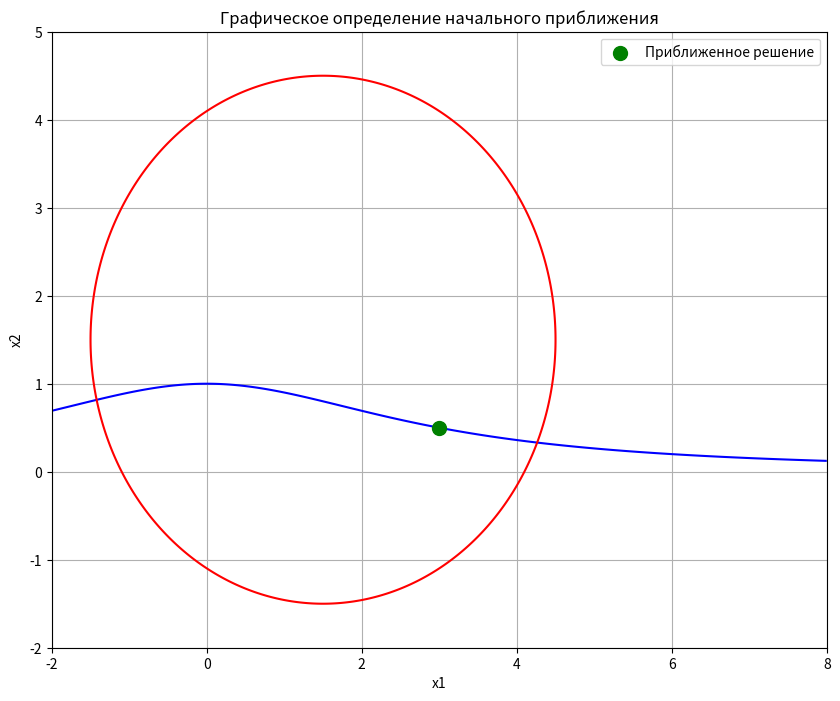

Source code (Python):
import math
import numpy as np
from matplotlib import pyplot as plt

a = 3
x1_vals = np.linspace(-2, 8, 400)
x2_vals = np.linspace(-2, 5, 400)

X1, X2 = np.meshgrid(x1_vals, x2_vals)

F1 = (X1 ** 2 + a ** 2) * X2 - a ** 2
F2 = (X1 - a / 2) ** 2 + (X2 - a / 2) ** 2 - a ** 2

plt.figure(figsize=(10, 8))
plt.contour(X1, X2, F1, levels=[0], colors='blue', label='F1=0')
plt.contour(X1, X2, F2, levels=[0], colors='red', label='F2=0')
plt.scatter([3], [0.5], color='green', s=100, label='Приближенное решение', zorder=5)
plt.xlabel('x1')
plt.ylabel('x2')
plt.title('Графическое определение начального приближения')
plt.legend()
plt.grid(True)
plt.savefig('system_plot.png')
plt.show()


def f(x: list[float]) -> list[float]:
    x1, x2 = x
    f1 = (x1 ** 2 + a ** 2) * x2 - a ** 2
    f2 = (x1 - a / 2) ** 2 + (x2 - a / 2) ** 2 - a ** 2
    return [f1, f2]


def phi(x: list[float]) -> list[float]:
    x1, x2 = x
    x2_new = (a ** 2) / (x1 ** 2 + a ** 2)
    discriminant = a ** 2 - (x2_new - a / 2) ** 2
    if discriminant < 0:
        return [x1, x2_new]
    x1_new = a / 2 + math.sqrt(discriminant)
    return [x1_new, x2_new]


def jacobian(x: list[float]) -> list[list[float]]:
    x1, x2 = x
    return [[2 * x1 * x2, x1 ** 2 + a ** 2],
            [2 * (x1 - a / 2), 2 * (x2 - a / 2)]]


def jacobian_phi(x: list[float], eps=1e-5) -> list[list[float]]:
    J = []
    for i in range(2):
        row = []
        for j in range(2):
            x_plus = x.copy()
            x_plus[j] += eps
            phi_plus = phi(x_plus)
            phi_curr = phi(x)
            derivative = (phi_plus[i] - phi_curr[i]) / eps
            row.append(derivative)
        J.append(row)
    return J


def matrix_norm(M: list[list[float]]) -> float:
    return max(sum(abs(M[i][j]) for j in range(len(M[0]))) for i in range(len(M)))


def norm(v: list[float]) -> float:
    return math.sqrt(sum(x ** 2 for x in v))


def solve_system(A: list[list[float]], b: list[float]) -> list[float]:
    det = A[0][0] * A[1][1] - A[0][1] * A[1][0]
    if abs(det) < 1e-18:
        raise ValueError("Матрица вырождена")
    x1 = (b[0] * A[1][1] - b[1] * A[0][1]) / det
    x2 = (A[0][0] * b[1] - A[1][0] * b[0]) / det
    return [x1, x2]


def check_newton_convergence(f, jacobian, x0):
    fx0 = f(x0)
    J = jacobian(x0)
    det = J[0][0] * J[1][1] - J[0][1] * J[1][0]

    print("\n=== Проверка условий сходимости метода Ньютона ===")
    print(f"F(x0) = [{fx0[0]:.6f}, {fx0[1]:.6f}]")
    print(f"det(J(x0)) = {det:.6f}")

    if abs(det) < 1e-10:
        print("Определитель якобиана близок к нулю - метод может не работать")
        return False
    else:
        print("Якобиан невырожден - условие выполнено")
        return True


def check_simple_iteration_convergence(phi, jacobian_phi, x0):
    J_phi = jacobian_phi(x0)
    q = matrix_norm(J_phi)

    print("\n=== Проверка условий сходимости метода простой итерации ===")
    print(f"Норма якобиана phi: ||J_phi(x0)|| = {q:.6f}")

    if q >= 1:
        print(f"Условие сходимости НЕ выполнено: ||J_phi|| = {q:.6f} >= 1")
        return False, q
    else:
        print(f"Условие сходимости выполнено: ||J_phi|| = {q:.6f} < 1")
        return True, q


def simple_iteration(x0: list[float], tol: float) -> tuple[list[float], list[int], list[float]]:
    x = x0.copy()
    iterations = []
    errors = []

    for k in range(10000):
        x_new = phi(x)
        error = norm([x_new[i] - x[i] for i in range(2)])

        iterations.append(k + 1)
        errors.append(error)

        if error < tol:
            return x_new, iterations, errors
        x = x_new

    return x, iterations, errors


def newton(x0: list[float], tol: float) -> tuple[list[float], list[int], list[float]]:
    x = x0.copy()
    iterations = []
    errors = []

    for k in range(100):
        fx = f(x)
        J = jacobian(x)
        delta = solve_system(J, [-fx[0], -fx[1]])

        x_new = [x[i] + delta[i] for i in range(2)]
        error = norm(delta)

        iterations.append(k + 1)
        errors.append(error)

        if error < tol:
            return x_new, iterations, errors
        x = x_new

    return x, iterations, errors


x0 = [3, 0.5]
tol = 1e-12

print("=" * 60)
print("РЕШЕНИЕ СИСТЕМЫ НЕЛИНЕЙНЫХ УРАВНЕНИЙ")
print("=" * 60)
print("\nСистема уравнений:")
print(f"(x₁² + 9)x₂ - 9 = 0")
print(f"(x₁ - 1.5)² + (x₂ - 1.5)² - 9 = 0\n")

print(f"Начальное приближение: x0 = {x0}")
print(f"Точность: {tol}")

converges_si, q = check_simple_iteration_convergence(phi, jacobian_phi, x0)
converges_n = check_newton_convergence(f, jacobian, x0)

print("\n" + "=" * 60)
print("МЕТОД ПРОСТОЙ ИТЕРАЦИИ")
print("=" * 60)
sol_si, iter_si, err_si = simple_iteration(x0, tol)
print(f"\nРешение: x1 = {sol_si[0]:.8f}, x2 = {sol_si[1]:.8f}")
print(f"Итераций: {len(iter_si)}")
print(f"Положительные: {all(xi > 0 for xi in sol_si)}")
print(f"Коэффициент сжатия q = {q:.6f}")

print("\n" + "=" * 60)
print("МЕТОД НЬЮТОНА")
print("=" * 60)
sol_n, iter_n, err_n = newton(x0, tol)
print(f"\nРешение: x1 = {sol_n[0]:.8f}, x2 = {sol_n[1]:.8f}")
print(f"Итераций: {len(iter_n)}")
print(f"Положительные: {all(xi > 0 for xi in sol_n)}")

print("\n" + "=" * 60)
print("АНАЛИЗ ПОГРЕШНОСТИ ОТ ИТЕРАЦИЙ")
print("=" * 60)
print("\nПростая итерация:")
for i in [0, 1, 2, -3, -2, -1]:
    if abs(i) < len(iter_si):
        print(f"  Итерация {iter_si[i]}: погрешность = {err_si[i]:.2e}")

print("\nМетод Ньютона:")
for i in range(len(iter_n)):
    print(f"  Итерация {iter_n[i]}: погрешность = {err_n[i]:.2e}")

print("\n" + "=" * 60)
print("СРАВНЕНИЕ МЕТОДОВ")
print("=" * 60)
print(f"Метод простой итерации: {len(iter_si)} итераций (q={q:.4f})")
print(f"Метод Ньютона: {len(iter_n)} итераций")
print(f"Ньютон быстрее в {len(iter_si) / len(iter_n):.1f} раз")
